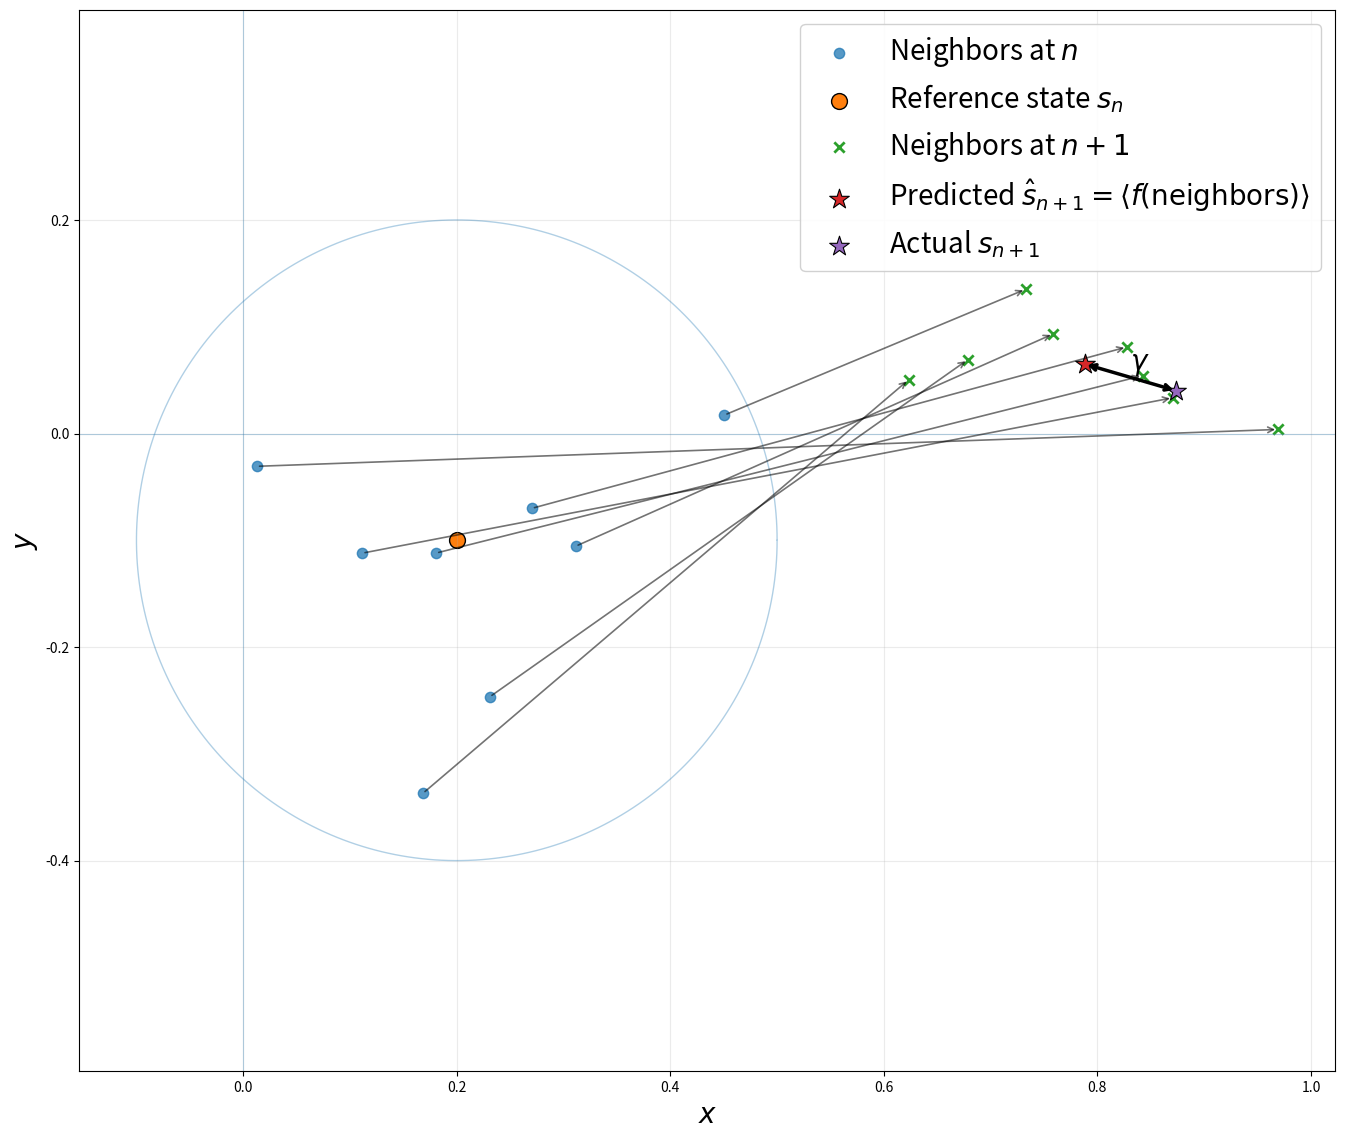

Reproduce this figure in Python. (Note: this script raises an exception after producing the figure.)
import numpy as np
import matplotlib.pyplot as plt



np.random.seed(7)

def f(P):
    a= 1.4
    b=0.3
    x, y = P[:, 0], P[:, 1]
    x_next = 1-a*x**2+y
    y_next = b*x
    return np.column_stack([x_next, y_next])

s_n = np.array([0.2, -0.1])

K = 8  # number of surrounding points
angles = np.random.rand(K)*2*np.pi
r = 0.3
R = np.random.rand(K) * r                     
dirs = np.column_stack([np.cos(angles), np.sin(angles)]) 
neighbors_n = s_n + R[:, None] * dirs 
neighbors_n += 0.005*np.random.randn(K, 2) 

# 3) We "know" where the surrounding points go at the next step
neighbors_n1 = f(neighbors_n)

# 4) Predict s_{n+1} as the average of the neighbors' next-step positions
s_n1_hat = neighbors_n1.mean(axis=0)

# 5) Also compute the actual s_{n+1}
s_n1_actual = f(s_n.reshape(1, 2)).ravel()
s_n1_actual = s_n1_actual + np.array([0.03, -0.02])  # optional small offset

# 6) Nonlinear prediction error gamma
gamma_vec = s_n1_actual - s_n1_hat
gamma = np.linalg.norm(gamma_vec)

#plotiing 
fig, ax = plt.subplots(figsize=(14, 12))

theta = np.linspace(0, 2*np.pi, 300)
ax.plot(s_n[0] + r*np.cos(theta), s_n[1] + r*np.sin(theta), lw=1, alpha=0.35)

# Time n: neighbors and s_n
ax.scatter(neighbors_n[:, 0], neighbors_n[:, 1], s=55, alpha=0.75, label="Neighbors at $n$")
ax.scatter([s_n[0]], [s_n[1]], s=130, marker="o", edgecolor="k", linewidth=1.0,
           label="Reference state $s_n$")

# Arrows from neighbors_n to neighbors_n1 (known next step)
for p0, p1 in zip(neighbors_n, neighbors_n1):
    ax.annotate("", xy=p1, xytext=p0,
                arrowprops=dict(arrowstyle="->", lw=1.2, alpha=0.55))

# Time n+1: neighbors' next positions
ax.scatter(neighbors_n1[:, 0], neighbors_n1[:, 1], s=55, marker="x", linewidth=2,
           label="Neighbors at $n+1$")

# Predicted and actual s_{n+1}
ax.scatter([s_n1_hat[0]], [s_n1_hat[1]], s=220, marker="*", edgecolor="k", linewidth=0.8,
           label=r"Predicted $\hat{s}_{n+1}=\langle f(\text{neighbors})\rangle$")
ax.scatter([s_n1_actual[0]], [s_n1_actual[1]], s=220, marker="*", edgecolor="k", linewidth=0.8,
           label=r"Actual $s_{n+1}$")

# Error vector gamma from prediction to actual
ax.annotate("", xy=s_n1_actual, xytext=s_n1_hat,
            arrowprops=dict(arrowstyle="<->", lw=2.5))
mid = 0.5 * (s_n1_hat + s_n1_actual)
ax.text(mid[0], mid[1], rf"$\gamma$", fontsize=20,
        ha="left", va="bottom")

# Labels / styling
plt.rcParams.update({
    "font.size": 25,        # base font
    "axes.titlesize": 20,   # title
    "axes.labelsize": 20,   # x/y labels
    "xtick.labelsize":20,  # x tick labels
    "ytick.labelsize": 20,  # y tick labels
    "legend.fontsize": 20,  # legend text
})
ax.set_xlabel("$x$",fontsize=20)
ax.set_ylabel("$y$",fontsize=20)
ax.axhline(0, lw=0.8, alpha=0.3)
ax.axvline(0, lw=0.8, alpha=0.3)
ax.set_aspect("equal", adjustable="datalim")
ax.grid(True, alpha=0.25)
ax.legend(loc="best", framealpha=0.9)

plt.tight_layout()


plt.savefig("./project_konrad/figures/nonlinear_prediction_error.png", dpi=300)
plt.show()